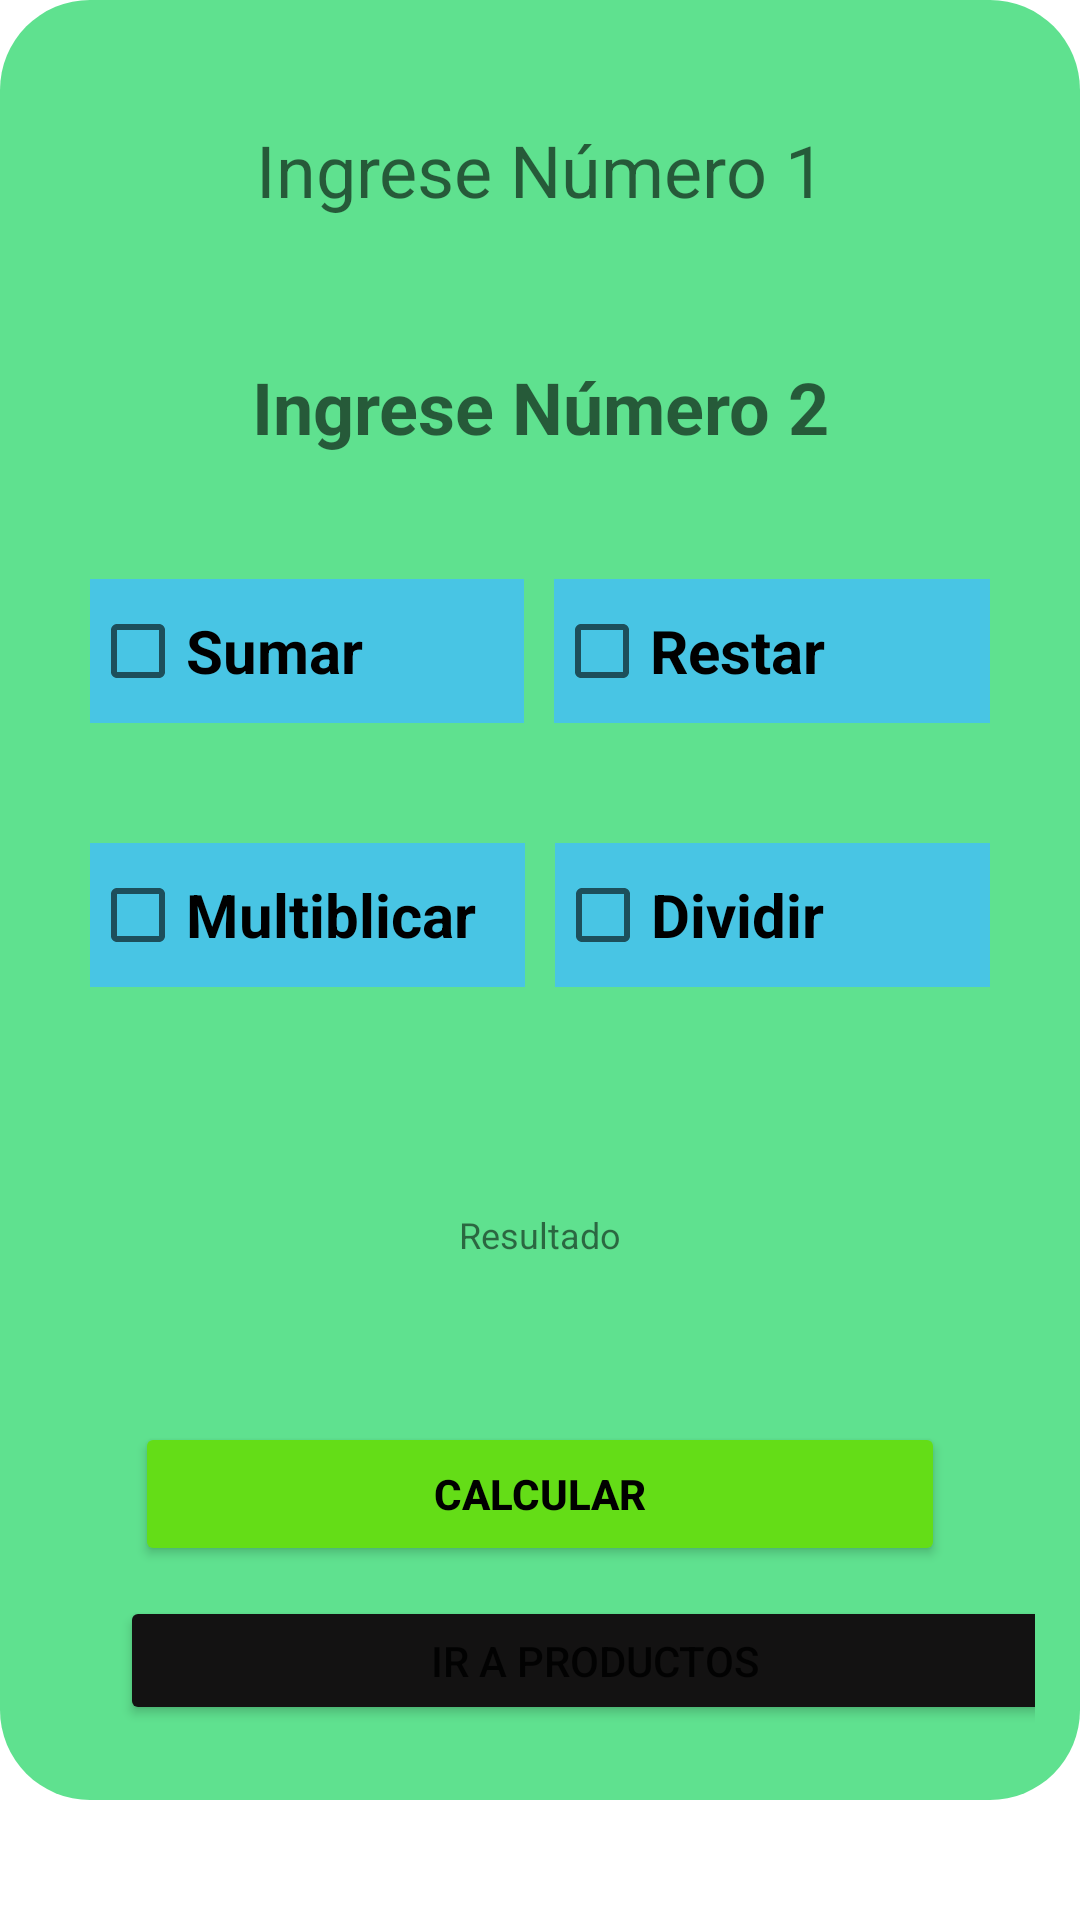

This screen was rendered from an Android layout file. Write that file and the resources it references.
<!-- AndroidManifest.xml: application theme Theme.Ejer_spiner -->
<!-- res/layout/activity_checkboxes_operaciones.xml -->
<?xml version="1.0" encoding="utf-8"?>
<androidx.constraintlayout.widget.ConstraintLayout xmlns:android="http://schemas.android.com/apk/res/android"
    xmlns:app="http://schemas.android.com/apk/res-auto"
    xmlns:tools="http://schemas.android.com/tools"
    android:layout_width="match_parent"
    android:layout_height="match_parent"
    tools:context=".Checkboxes_operaciones">

    <ScrollView
        android:layout_width="match_parent"
        android:layout_height="match_parent">

        <LinearLayout
            android:layout_width="match_parent"
            android:layout_height="wrap_content"
            android:orientation="vertical" >

            <LinearLayout
                android:layout_width="match_parent"
                android:layout_height="600dp"
                android:background="@drawable/dicenocolor"
                android:orientation="vertical"
                android:padding="15dp">

                <LinearLayout
                    android:layout_width="match_parent"
                    android:layout_height="wrap_content"
                    android:orientation="vertical">

                    <EditText
                        android:id="@+id/et_numero1_"
                        android:layout_width="match_parent"
                        android:layout_height="63dp"
                        android:layout_marginVertical="10dp"
                        android:background="@drawable/color"
                        android:ems="10"
                        android:gravity="center|center_horizontal|center_vertical"
                        android:hint="@string/numero1"
                        android:phoneNumber="true"
                        android:textSize="24sp" />

                    <EditText
                        android:id="@+id/et_numero2_"
                        android:layout_width="match_parent"
                        android:layout_height="55dp"
                        android:layout_marginVertical="10dp"
                        android:background="@drawable/color"
                        android:ems="10"
                        android:gravity="center|center_vertical"
                        android:hint="@string/numero2"
                        android:phoneNumber="true"
                        android:textSize="24sp"
                        android:textStyle="bold" />
                </LinearLayout>

                <LinearLayout
                    android:layout_width="match_parent"
                    android:layout_height="wrap_content"
                    android:layout_marginVertical="10dp"
                    android:orientation="horizontal"
                    android:padding="10dp">

                    <CheckBox
                        android:id="@+id/ckb_suma"
                        android:layout_width="90dp"
                        android:layout_height="wrap_content"
                        android:layout_marginLeft="5dp"
                        android:layout_marginRight="5dp"
                        android:layout_weight="1"
                        android:background="#48C5E4"
                        android:text="@string/sumar"
                        android:textColor="@color/black"
                        android:textSize="20sp"
                        android:textStyle="bold" />

                    <CheckBox
                        android:id="@+id/ckb_resta"
                        android:layout_width="wrap_content"
                        android:layout_height="wrap_content"
                        android:layout_marginLeft="5dp"
                        android:layout_marginRight="5dp"
                        android:layout_weight="1"
                        android:background="#48C5E4"
                        android:text="@string/restar"
                        android:textSize="20sp"
                        android:textStyle="bold" />
                </LinearLayout>

                <LinearLayout
                    android:layout_width="match_parent"
                    android:layout_height="wrap_content"
                    android:layout_marginVertical="10dp"
                    android:orientation="horizontal"
                    android:padding="10dp">

                    <CheckBox
                        android:id="@+id/ckb_mult"
                        android:layout_width="90dp"
                        android:layout_height="wrap_content"
                        android:layout_marginLeft="5dp"
                        android:layout_marginRight="5dp"
                        android:layout_weight="1"
                        android:background="#48C5E4"
                        android:text="@string/mult"
                        android:textSize="20sp"
                        android:textStyle="bold" />

                    <CheckBox
                        android:id="@+id/ckb_divi"
                        android:layout_width="wrap_content"
                        android:layout_height="wrap_content"
                        android:layout_marginLeft="5dp"
                        android:layout_marginRight="5dp"
                        android:layout_weight="1"
                        android:background="#48C5E4"
                        android:text="@string/dividir"
                        android:textSize="20sp"
                        android:textStyle="bold" />
                </LinearLayout>

                <LinearLayout
                    android:layout_width="match_parent"
                    android:layout_height="wrap_content"
                    android:layout_marginVertical="10dp"
                    android:orientation="vertical">

                    <TextView
                        android:id="@+id/tv_resul_"
                        android:layout_width="match_parent"
                        android:layout_height="85dp"
                        android:layout_marginVertical="10dp"
                        android:layout_marginLeft="5dp"
                        android:layout_marginRight="5dp"
                        android:background="@drawable/color"
                        android:drawablePadding="15dp"
                        android:gravity="center|center_horizontal|center_vertical"
                        android:text="Resultado"
                        android:textSize="12dp" />

                    <Button
                        android:id="@+id/btn_calcular_"
                        android:layout_width="match_parent"
                        android:layout_height="wrap_content"
                        android:layout_marginVertical="10dp"
                        android:layout_marginLeft="30dp"
                        android:layout_marginRight="30dp"
                        android:backgroundTint="#64DD17"
                        android:text="@string/calcular"
                        android:textColor="@color/black"
                        android:textStyle="bold"
                        app:iconPadding="-20dp" />

                    <Button
                        android:id="@+id/btn_productos"
                        android:layout_width="316dp"
                        android:layout_height="wrap_content"
                        android:layout_marginLeft="25dp"
                        android:backgroundTint="#131212"
                        android:text="ir a productos" />
                </LinearLayout>

            </LinearLayout>
        </LinearLayout>
    </ScrollView>

</androidx.constraintlayout.widget.ConstraintLayout>
<!-- resources referenced by this layout -->
<resources>
  <!-- drawable dicenocolor (drawable) -->
  <?xml version="1.0" encoding="utf-8"?>
  <selector xmlns:android="http://schemas.android.com/apk/res/android">
      <item>
          <shape android:shape="rectangle">
              <corners android:radius="30dp"/>
              <solid android:color="#5FE18F"/>
          </shape>
      </item>
  </selector>
  <string name="calcular">Calcular</string>
  <string name="dividir">Dividir</string>
  <string name="mult">Multiblicar</string>
  <string name="numero1">Ingrese Número 1</string>
  <string name="numero2">Ingrese Número 2</string>
  <string name="restar">Restar</string>
  <string name="sumar">Sumar</string>
  <style name="Theme.Ejer_spiner" parent="Theme.MaterialComponents.DayNight.DarkActionBar">
          
          <item name="colorPrimary">@color/purple_500</item>
          <item name="colorPrimaryVariant">@color/purple_700</item>
          <item name="colorOnPrimary">@color/white</item>
          
          <item name="colorSecondary">@color/teal_200</item>
          <item name="colorSecondaryVariant">@color/teal_700</item>
          <item name="colorOnSecondary">@color/black</item>
          
          <item name="android:statusBarColor" tools:targetApi="l">?attr/colorPrimaryVariant</item>
          
      </style>
  <!-- not gathered from this repository: default colours our renderer supplied (Android Studio template values) -->
  <color name="purple_500">#FF6200EE</color>
  <color name="purple_700">#FF3700B3</color>
  <color name="teal_200">#FF03DAC5</color>
  <color name="teal_700">#FF018786</color>
  <color name="black">#FF000000</color>
  <color name="white">#FFFFFFFF</color>
</resources>
